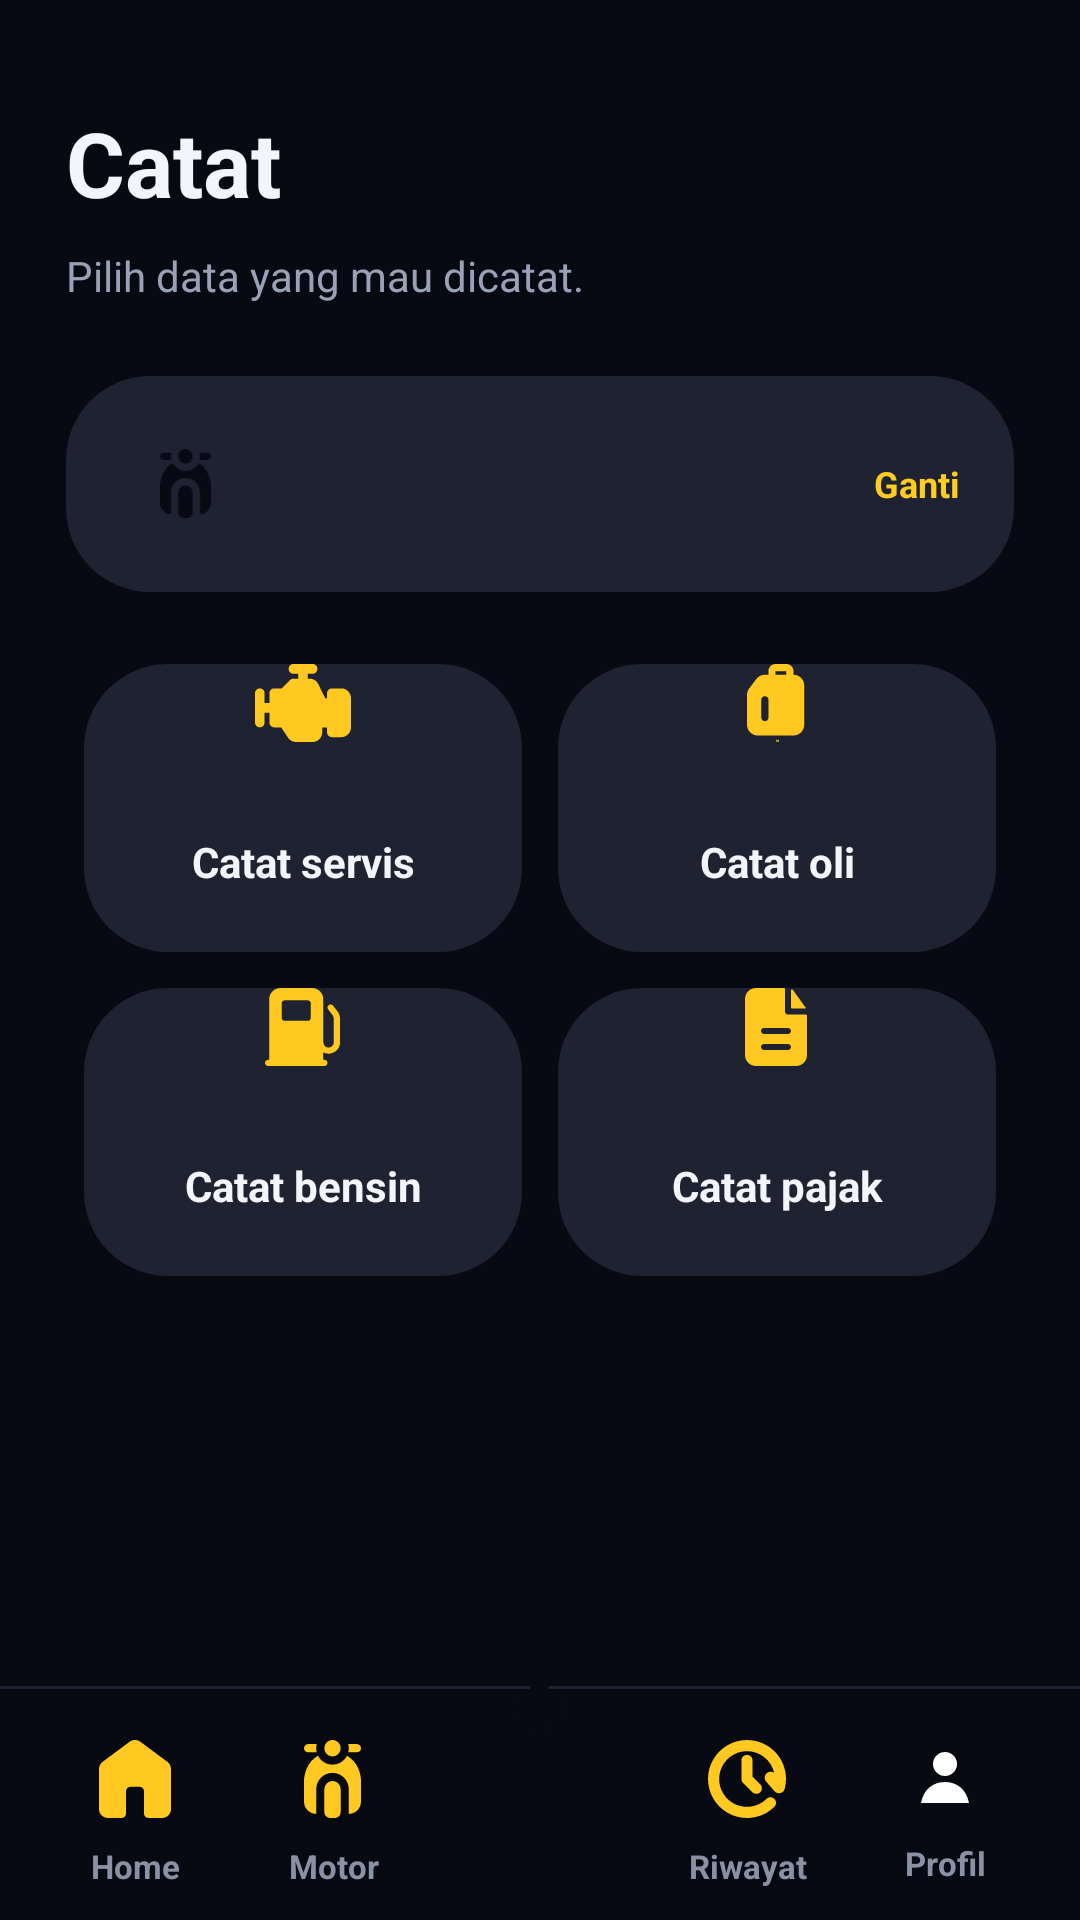

This screen was rendered from an Android layout file. Write that file and the resources it references.
<!-- AndroidManifest.xml: application theme Theme.Motocare -->
<!-- res/layout/activity_catat.xml -->
<?xml version="1.0" encoding="utf-8"?>
<androidx.constraintlayout.widget.ConstraintLayout xmlns:android="http://schemas.android.com/apk/res/android"
    xmlns:app="http://schemas.android.com/apk/res-auto"
    android:layout_width="match_parent"
    android:layout_height="match_parent">

    <LinearLayout
    android:layout_width="0dp"
    android:layout_height="0dp"
    android:background="#070A12"
    android:orientation="vertical"
        app:layout_constraintBottom_toBottomOf="parent"
        app:layout_constraintEnd_toEndOf="parent"
        app:layout_constraintStart_toStartOf="parent"
        app:layout_constraintTop_toTopOf="parent">
<LinearLayout
        android:layout_width="match_parent"
        android:layout_height="0dp"
        android:layout_weight="1"
        android:orientation="vertical"
        android:paddingStart="22dp"
        android:paddingTop="34dp"
        android:paddingEnd="22dp">

        <TextView
            android:layout_width="match_parent"
            android:layout_height="wrap_content"
            android:text="@string/catat_title"
            android:textColor="#F4F5FA"
            android:textSize="30sp"
            android:textStyle="bold" />

        <TextView
            android:layout_width="match_parent"
            android:layout_height="wrap_content"
            android:layout_marginTop="8dp"
            android:text="@string/catat_subtitle"
            android:textColor="#9AA0B5"
            android:textSize="14sp" />

        <LinearLayout
            android:id="@+id/buttonCatatMotor"
            android:layout_width="match_parent"
            android:layout_height="72dp"
            android:layout_marginTop="24dp"
            android:background="@drawable/bg_card_dark"
            android:clickable="true"
            android:focusable="true"
            android:gravity="center_vertical"
            android:orientation="horizontal"
            android:paddingStart="18dp"
            android:paddingEnd="18dp">

            <FrameLayout
                android:layout_width="44dp"
                android:layout_height="44dp"
                android:background="@drawable/bg_circle_yellow">

                <ImageView
                    android:layout_width="23dp"
                    android:layout_height="23dp"
                    android:layout_gravity="center"
                    android:contentDescription="@string/nav_motor_label"
                    android:src="@drawable/ic_motor"
                    app:tint="#070A12" />
            </FrameLayout>

            <LinearLayout
                android:layout_width="0dp"
                android:layout_height="wrap_content"
                android:layout_marginStart="14dp"
                android:layout_weight="1"
                android:orientation="vertical">

                <TextView
                    android:id="@+id/textCatatMotorName"
                    android:layout_width="match_parent"
                    android:layout_height="wrap_content"
                    android:textColor="#F4F5FA"
                    android:textSize="16sp"
                    android:textStyle="bold" />

                <TextView
                    android:id="@+id/textCatatMotorPlate"
                    android:layout_width="match_parent"
                    android:layout_height="wrap_content"
                    android:layout_marginTop="3dp"
                    android:textColor="#9AA0B5"
                    android:textSize="12sp" />
            </LinearLayout>

            <TextView
                android:layout_width="wrap_content"
                android:layout_height="wrap_content"
                android:text="@string/change_motor"
                android:textColor="#FFCB25"
                android:textSize="12sp"
                android:textStyle="bold" />
        </LinearLayout>

        <GridLayout
            android:layout_width="match_parent"
            android:layout_height="wrap_content"
            android:layout_marginTop="18dp"
            android:columnCount="2"
            android:rowCount="2">

            <TextView
                android:id="@+id/buttonCatatServis"
                style="@style/CatatActionCard"
                android:drawableTop="@drawable/ic_service"
                android:text="@string/catat_servis" />

            <TextView
                android:id="@+id/buttonCatatOli"
                style="@style/CatatActionCard"
                android:drawableTop="@drawable/ic_oil"
                android:text="@string/catat_oli" />

            <TextView
                android:id="@+id/buttonCatatBensin"
                style="@style/CatatActionCard"
                android:drawableTop="@drawable/ic_fuel"
                android:text="@string/catat_bensin" />

            <TextView
                android:id="@+id/buttonCatatPajak"
                style="@style/CatatActionCard"
                android:drawableTop="@drawable/ic_tax"
                android:text="@string/catat_pajak" />
        </GridLayout>
    </LinearLayout>

    <include layout="@layout/include_bottom_nav" />
    </LinearLayout>
</androidx.constraintlayout.widget.ConstraintLayout>
<!-- res/layout/include_bottom_nav.xml (included above) -->
<?xml version="1.0" encoding="utf-8"?>
<FrameLayout xmlns:android="http://schemas.android.com/apk/res/android"
    xmlns:app="http://schemas.android.com/apk/res-auto"
    android:id="@+id/bottomNavRoot"
    android:layout_width="match_parent"
    android:layout_height="104dp"
    android:background="#070A12">

    <View
        android:layout_width="match_parent"
        android:layout_height="1dp"
        android:layout_gravity="top"
        android:layout_marginTop="26dp"
        android:background="#1F2230" />

    <LinearLayout
        android:layout_width="match_parent"
        android:layout_height="74dp"
        android:layout_gravity="bottom"
        android:gravity="center"
        android:orientation="horizontal"
        android:paddingStart="12dp"
        android:paddingEnd="12dp"
        android:paddingTop="14dp"
        android:paddingBottom="4dp">

        <TextView
            android:id="@+id/navHome"
            style="@style/BottomNavItem"
            android:drawableTop="@drawable/ic_home"
            android:text="@string/nav_home_label" />

        <TextView
            android:id="@+id/navMotor"
            style="@style/BottomNavItem"
            android:drawableTop="@drawable/ic_motor"
            android:text="@string/nav_motor_label" />

        <Space
            android:layout_width="72dp"
            android:layout_height="1dp" />

        <TextView
            android:id="@+id/navRiwayat"
            style="@style/BottomNavItem"
            android:drawableTop="@drawable/ic_history"
            android:text="@string/nav_riwayat_label" />

        <TextView
            android:id="@+id/navProfile"
            style="@style/BottomNavItem"
            android:drawableTop="@drawable/ic_profile"
            android:text="@string/nav_profile_label" />
    </LinearLayout>

    <ImageView
        android:id="@+id/navCatat"
        android:layout_width="58dp"
        android:layout_height="58dp"
        android:layout_gravity="top|center_horizontal"
        android:layout_marginTop="6dp"
        android:background="@drawable/bg_circle_yellow"
        android:contentDescription="@string/catat_title"
        android:gravity="center"
        android:padding="18dp"
        android:src="@drawable/ic_plus"
        app:tint="#070A12" />
</FrameLayout>
<!-- resources referenced by this layout -->
<resources>
  <!-- drawable bg_card_dark (drawable) -->
  <?xml version="1.0" encoding="utf-8"?>
  <shape xmlns:android="http://schemas.android.com/apk/res/android">
      <solid android:color="#1F2230" />
      <corners android:radius="28dp" />
  </shape>
  <!-- drawable ic_profile (drawable) -->
  <?xml version="1.0" encoding="utf-8"?>
  <vector xmlns:android="http://schemas.android.com/apk/res/android"
      android:width="24dp"
      android:height="24dp"
      android:viewportWidth="24"
      android:viewportHeight="24">
      <path
          android:fillColor="#FFFFFFFF"
          android:pathData="M12,12A4,4 0,1 0,12 4A4,4 0,0 0,12 12ZM4,21C4.8,16.6 7.9,14 12,14C16.1,14 19.2,16.6 20,21H4Z" />
  </vector>
  <string name="catat_bensin">Catat bensin</string>
  <string name="catat_oli">Catat oli</string>
  <string name="catat_pajak">Catat pajak</string>
  <string name="catat_servis">Catat servis</string>
  <string name="catat_subtitle">Pilih data yang mau dicatat.</string>
  <string name="catat_title">Catat</string>
  <string name="change_motor">Ganti</string>
  <string name="nav_home_label">Home</string>
  <string name="nav_motor_label">Motor</string>
  <string name="nav_profile_label">Profil</string>
  <string name="nav_riwayat_label">Riwayat</string>
  <style name="BottomNavItem">
          <item name="android:layout_width">0dp</item>
          <item name="android:layout_height">match_parent</item>
          <item name="android:layout_weight">1</item>
          <item name="android:drawablePadding">2dp</item>
          <item name="android:gravity">center</item>
          <item name="android:textColor">#8B91A5</item>
          <item name="android:textSize">11sp</item>
          <item name="android:textStyle">bold</item>
      </style>
  <style name="CatatActionCard">
          <item name="android:layout_width">0dp</item>
          <item name="android:layout_height">96dp</item>
          <item name="android:layout_columnWeight">1</item>
          <item name="android:layout_margin">6dp</item>
          <item name="android:background">@drawable/bg_card_dark</item>
          <item name="android:clickable">true</item>
          <item name="android:focusable">true</item>
          <item name="android:drawablePadding">10dp</item>
          <item name="android:gravity">center</item>
          <item name="android:textColor">#F4F5FA</item>
          <item name="android:textSize">14sp</item>
          <item name="android:textStyle">bold</item>
      </style>
  <style name="Theme.Motocare" parent="Base.Theme.Motocare" />
  <style name="Base.Theme.Motocare" parent="Theme.Material3.DayNight.NoActionBar">
          <item name="android:windowLightStatusBar">false</item>
          <item name="android:statusBarColor">#070A12</item>
          <item name="android:navigationBarColor">#070A12</item>
          <item name="android:windowAnimationStyle">@style/NoActivityAnimation</item>
          <item name="colorPrimary">#FFCB25</item>
          <item name="colorAccent">#FFCB25</item>
      </style>
  <style name="NoActivityAnimation">
          <item name="android:activityOpenEnterAnimation">@null</item>
          <item name="android:activityOpenExitAnimation">@null</item>
          <item name="android:activityCloseEnterAnimation">@null</item>
          <item name="android:activityCloseExitAnimation">@null</item>
          <item name="android:taskOpenEnterAnimation">@null</item>
          <item name="android:taskOpenExitAnimation">@null</item>
      </style>
</resources>
